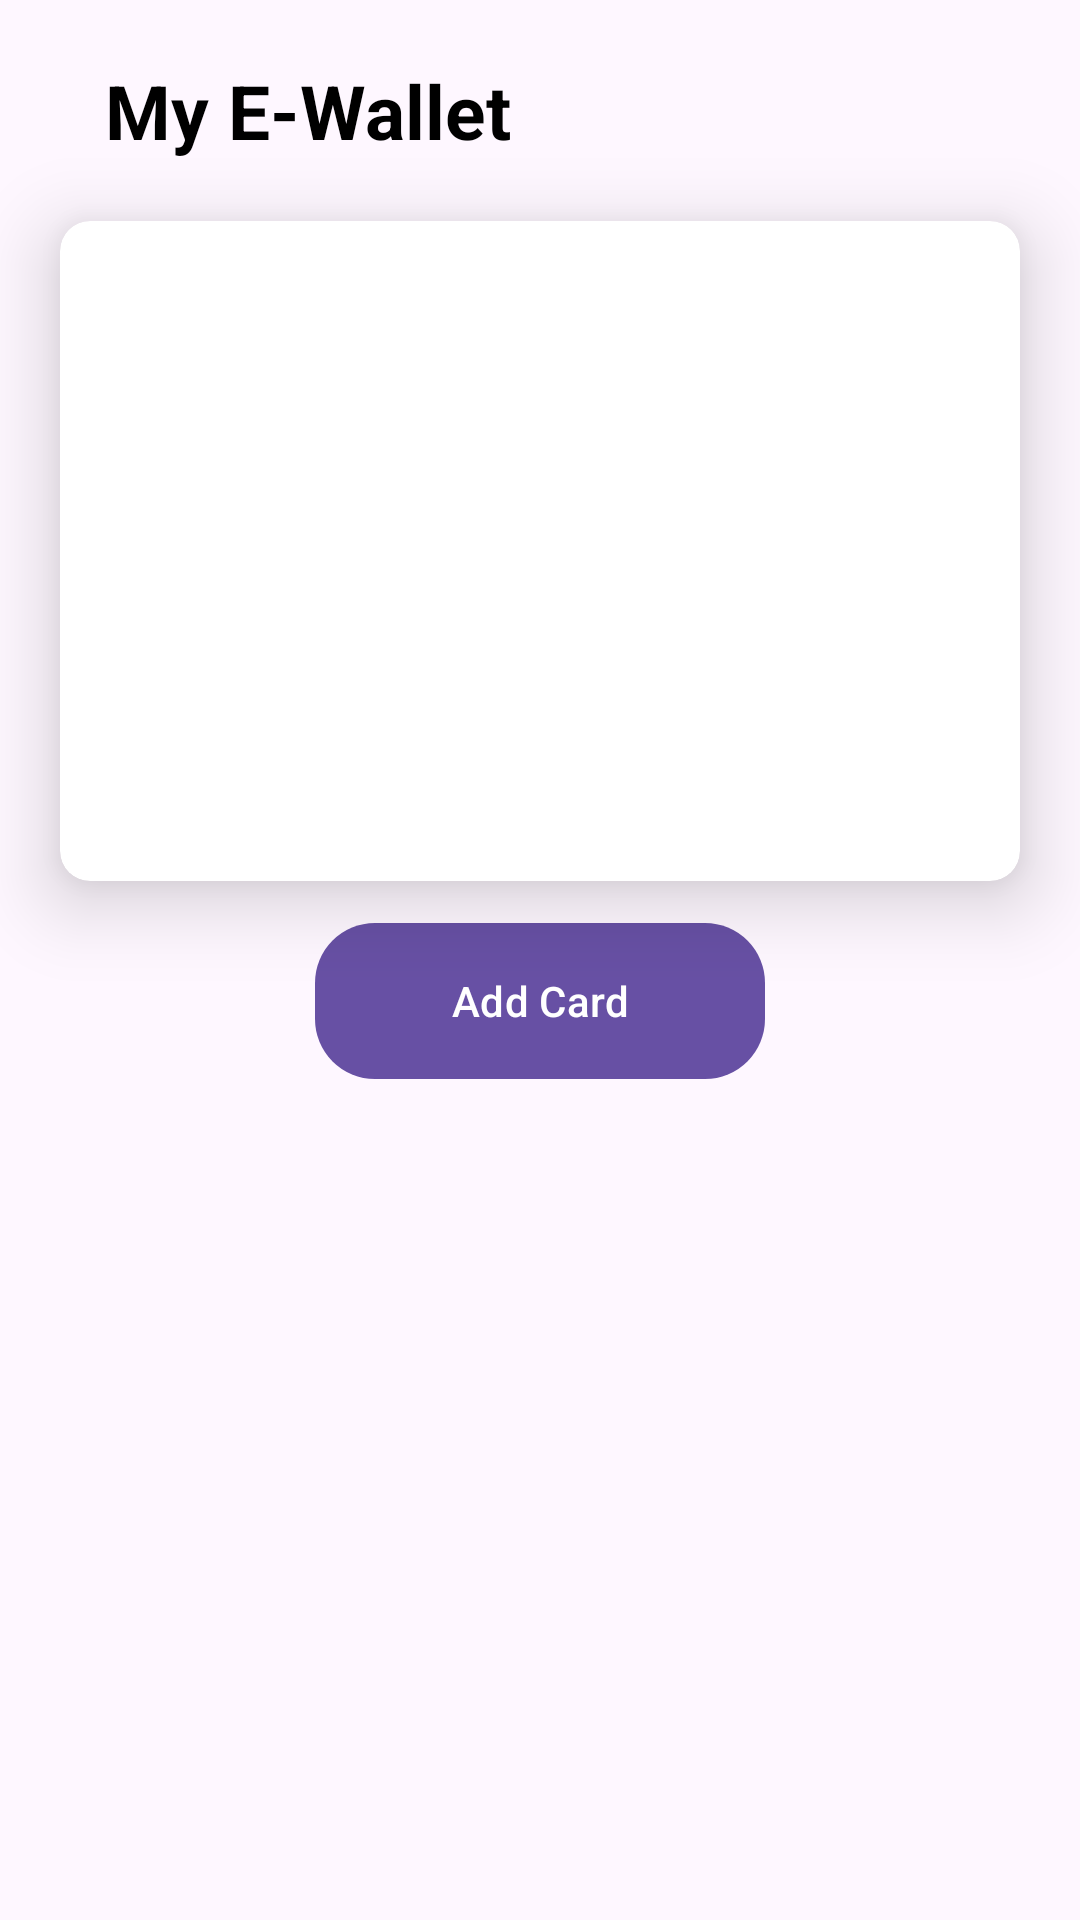

This screen was rendered from an Android layout file. Write that file and the resources it references.
<!-- AndroidManifest.xml: application theme Theme.Apanika -->
<!-- res/layout/fragment_card.xml -->
<?xml version="1.0" encoding="utf-8"?>
<androidx.constraintlayout.widget.ConstraintLayout xmlns:android="http://schemas.android.com/apk/res/android"
    xmlns:tools="http://schemas.android.com/tools"
    android:layout_width="match_parent"
    android:layout_height="match_parent"
    xmlns:app="http://schemas.android.com/apk/res-auto"
    tools:context=".UI.CardFragment">
    <androidx.constraintlayout.widget.ConstraintLayout
        android:layout_width="match_parent"
        android:layout_height="wrap_content"
        android:id="@+id/tepa"
        app:layout_constraintTop_toTopOf="parent">
        <LinearLayout
            android:id="@+id/wallet_tepa"
            android:layout_width="match_parent"
            android:layout_height="wrap_content"
            app:layout_constraintTop_toTopOf="parent"
            android:orientation="horizontal"
            android:layout_marginStart="20dp"
            android:layout_marginTop="20dp">
            <TextView
                android:layout_width="wrap_content"
                android:layout_height="wrap_content"
                android:text="My E-Wallet"
                android:textColor="@color/black"
                android:textStyle="bold"
                android:layout_marginStart="15dp"
                android:textSize="25sp"/>
        </LinearLayout>
        <androidx.cardview.widget.CardView
            android:id="@+id/walletcard"
            android:layout_width="match_parent"
            android:layout_height="220dp"
            app:layout_constraintStart_toStartOf="parent"
            app:layout_constraintEnd_toEndOf="parent"
            app:layout_constraintTop_toBottomOf="@id/wallet_tepa"
            android:layout_margin="20dp"
            app:cardElevation="15dp"
            app:cardCornerRadius="10dp">
            <ImageView
                android:layout_width="match_parent"
                android:layout_height="match_parent"
                android:src="@drawable/creditcard"
                android:scaleType="fitXY"/>
        </androidx.cardview.widget.CardView>
        <com.google.android.material.button.MaterialButton
            android:id="@+id/addcard"
            android:layout_width="150dp"
            android:layout_height="60dp"
            app:layout_constraintStart_toStartOf="parent"
            app:layout_constraintEnd_toEndOf="parent"
            app:layout_constraintTop_toBottomOf="@id/walletcard"
            android:layout_marginTop="10dp"
            app:cornerRadius="20dp"
            android:text="Add Card"
            android:textAllCaps="false"
            android:elevation="10dp" />
        </androidx.constraintlayout.widget.ConstraintLayout>
    <androidx.recyclerview.widget.RecyclerView
        android:id="@+id/Sotvolinganrecycelr"
        android:layout_width="match_parent"
        android:layout_height="0dp"
        app:layout_constraintTop_toBottomOf="@id/tepa"
        app:layout_constraintStart_toStartOf="parent"
        app:layout_constraintEnd_toEndOf="parent"
        android:layout_margin="10dp"
        app:layout_constraintBottom_toBottomOf="parent"
        app:layoutManager="androidx.recyclerview.widget.LinearLayoutManager"
        android:orientation="vertical"/>
</androidx.constraintlayout.widget.ConstraintLayout>
<!-- resources referenced by this layout -->
<resources>
  <style name="Theme.Apanika" parent="Base.Theme.Apanika" />
  <style name="Base.Theme.Apanika" parent="Theme.Material3.DayNight.NoActionBar">
          
          
      </style>
  <!-- not gathered from this repository: default colours our renderer supplied (Android Studio template values) -->
  <color name="black">#FF000000</color>
</resources>
